Run: headless pygame with SDL's dummy video driver; simulated clock (each Clock.tick advances the game by its frame time, no real sleeping); random seed 0; keys injected as events and as key.get_pressed() state; no mouse input; restart key RETURN tapped at the start of phases 3 and 4.
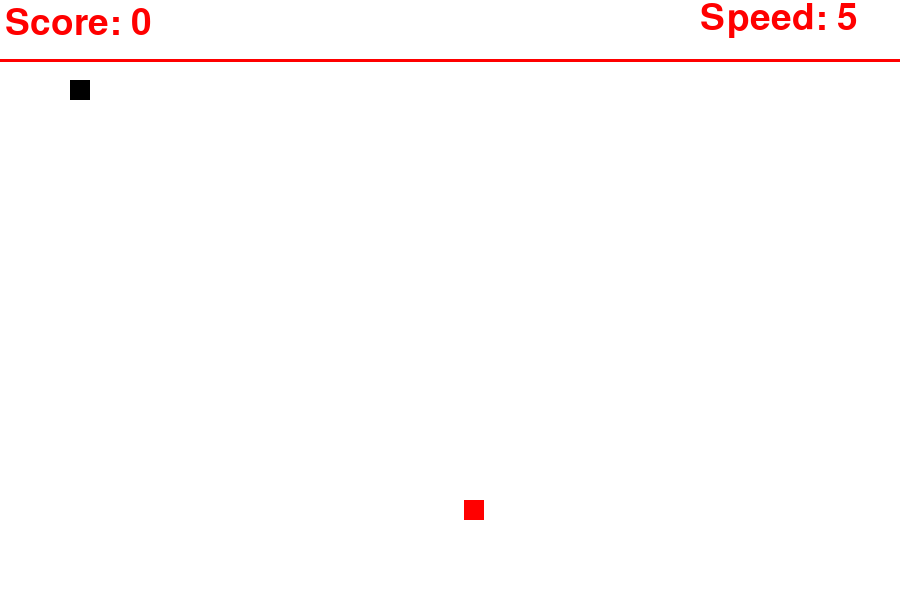
Frame 1 of 4 · flips 1–60 · no input
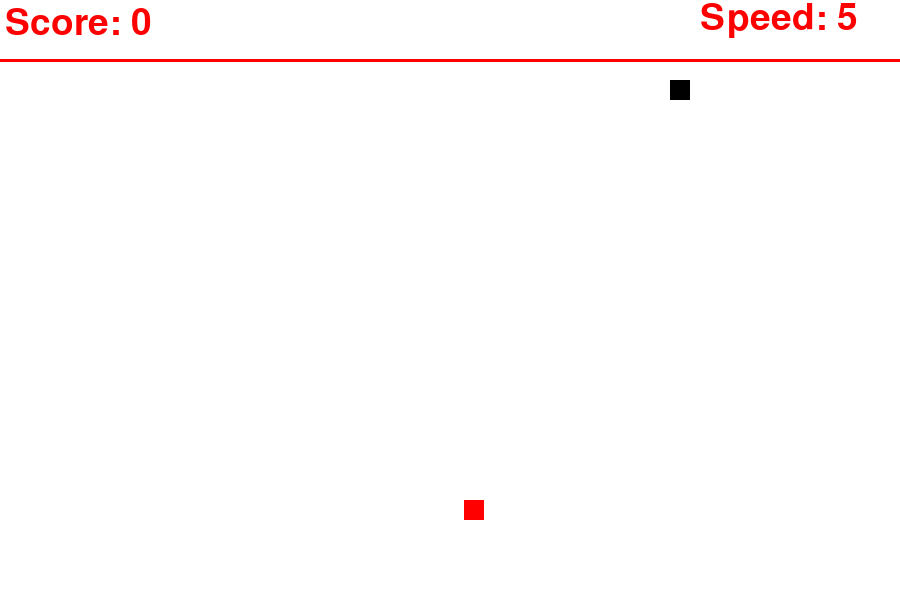
Frame 2 of 4 · flips 61–180 · tapped SPACE, RETURN · held RIGHT (→), D
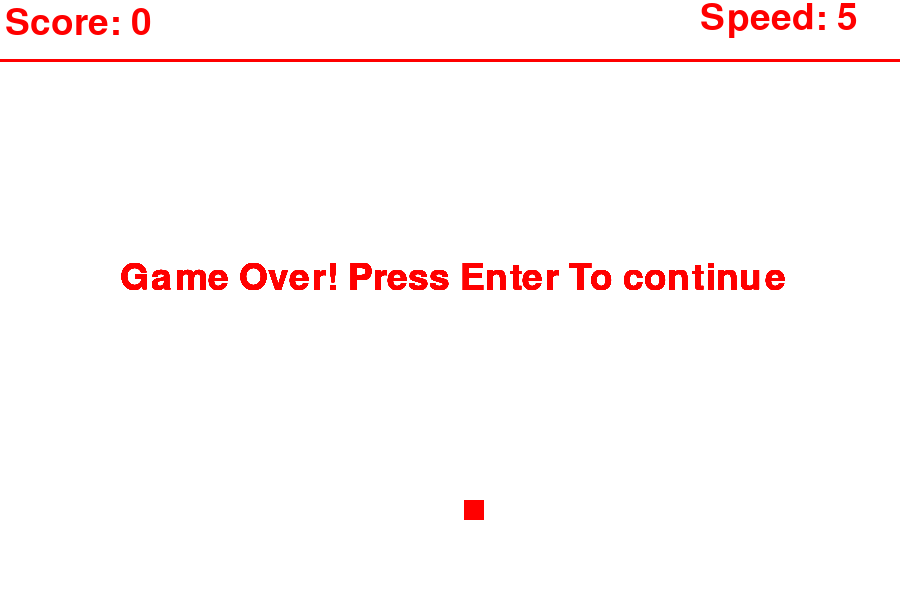
Frame 3 of 4 · flips 181–300 · tapped RETURN · held DOWN (↓), S
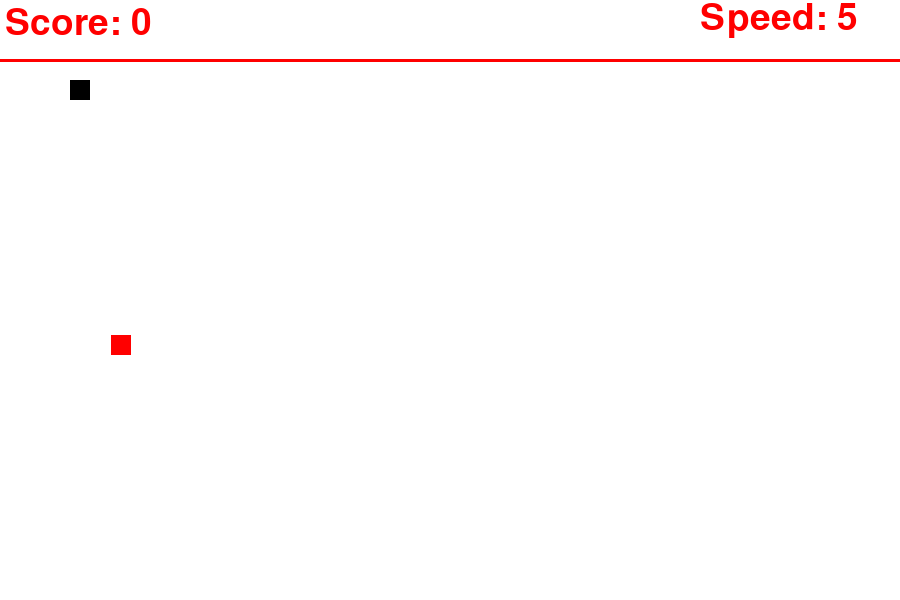
Frame 4 of 4 · flips 301–420 · tapped RETURN · held LEFT (←), A, UP (↑), W

The pygame program that drew these frames:

import pygame
import random
import time
# colors
# ========================================================

white = (255, 255, 255)
red = (255, 0, 0)
black = (0, 0, 0)

# ========================================================

# Game start here
screen_width = 900
screen_height = 600

pygame.init()

gameWindow = pygame.display.set_mode((screen_width, screen_height))
pygame.display.set_caption("Snake Game")
pygame.display.update()


clock = pygame.time.Clock()

font = pygame.font.SysFont(None, 55)
def text_screen(text, color, x, y):
    screen_text = font.render(text, True, color)
    gameWindow.blit(screen_text, [x, y])

def plot_snake(gameWindow, color, snk_list, snake_size):
    for x, y in snk_list:
        pygame.draw.rect(gameWindow, color, [x, y, snake_size, snake_size])


def gameloop():
    # Game specific variables
    exit_game = False
    game_over = False
    snake_x = 70
    snake_y = 80
    snake_size = 20
    fps = 60
    velocity_x = 0
    velocity_y = 0
    food_x = random.randint(70, screen_width-100)
    food_y = random.randint(70, screen_width-100)
    score = 0
    inital_velocity = 5

    snk_list = []
    snk_length = 1
    
    while not exit_game:
   
        if game_over:
            # gameWindow.fill(white)
            text_screen("Game Over! Press Enter To continue", red, 120, 260)
            for event in pygame.event.get():
                if event.type == pygame.QUIT:
                    exit_game = True
                if event.type == pygame.KEYDOWN:
                    if event.key == pygame.K_RETURN:
                        gameloop()
        else:   
            for event in pygame.event.get():
                if event.type == pygame.QUIT:
                    exit_game = True
                if event.type == pygame.KEYDOWN:
                    if event.key == pygame.K_RIGHT:
                        velocity_x = inital_velocity
                        velocity_y = 0
                    if event.key == pygame.K_LEFT:
                        velocity_x = - inital_velocity
                        velocity_y = 0
                    if event.key == pygame.K_UP:
                        velocity_y = - inital_velocity
                        velocity_x = 0
                    if event.key == pygame.K_DOWN:
                        velocity_y = inital_velocity
                        velocity_x = 0
            if(abs(snake_x-food_x) < 12 and abs(snake_y-food_y) < 12):
                score += 1
                food_x = random.randint(20, screen_width/2)
                food_y = random.randint(20, screen_height/2)
                snk_length += 5
                inital_velocity+=0.5
                
            gameWindow.fill(white)
        
            
            text_screen("Speed: " + str(int(inital_velocity)), red, screen_width-200, 0)
            text_screen("Score: " + str(score * 10), red, 5, 5)
            
            pygame.draw.rect(gameWindow, red, [food_x, food_y, snake_size, snake_size])
            # pygame.draw.rect(gameWindow, black, [snake_x, snake_y, snake_size, snake_size])
            pygame.draw.line(gameWindow, red, (screen_width,60), (0,60), width=3)
            snake_x += velocity_x
            snake_y += velocity_y
            head = []
            head.append(snake_x)
            head.append(snake_y)
            snk_list.append(head)
            if len(snk_list) > snk_length:
                del snk_list[0]
    
            if head in snk_list[:-1]:
                game_over=True
            if snake_x<0 or snake_x>screen_width or snake_y<=60 or snake_y >screen_height:
                game_over=True
                
            plot_snake(gameWindow, black, snk_list, snake_size)
        pygame.display.update()
        clock.tick(fps)

    pygame.quit()
    quit()
gameloop()
